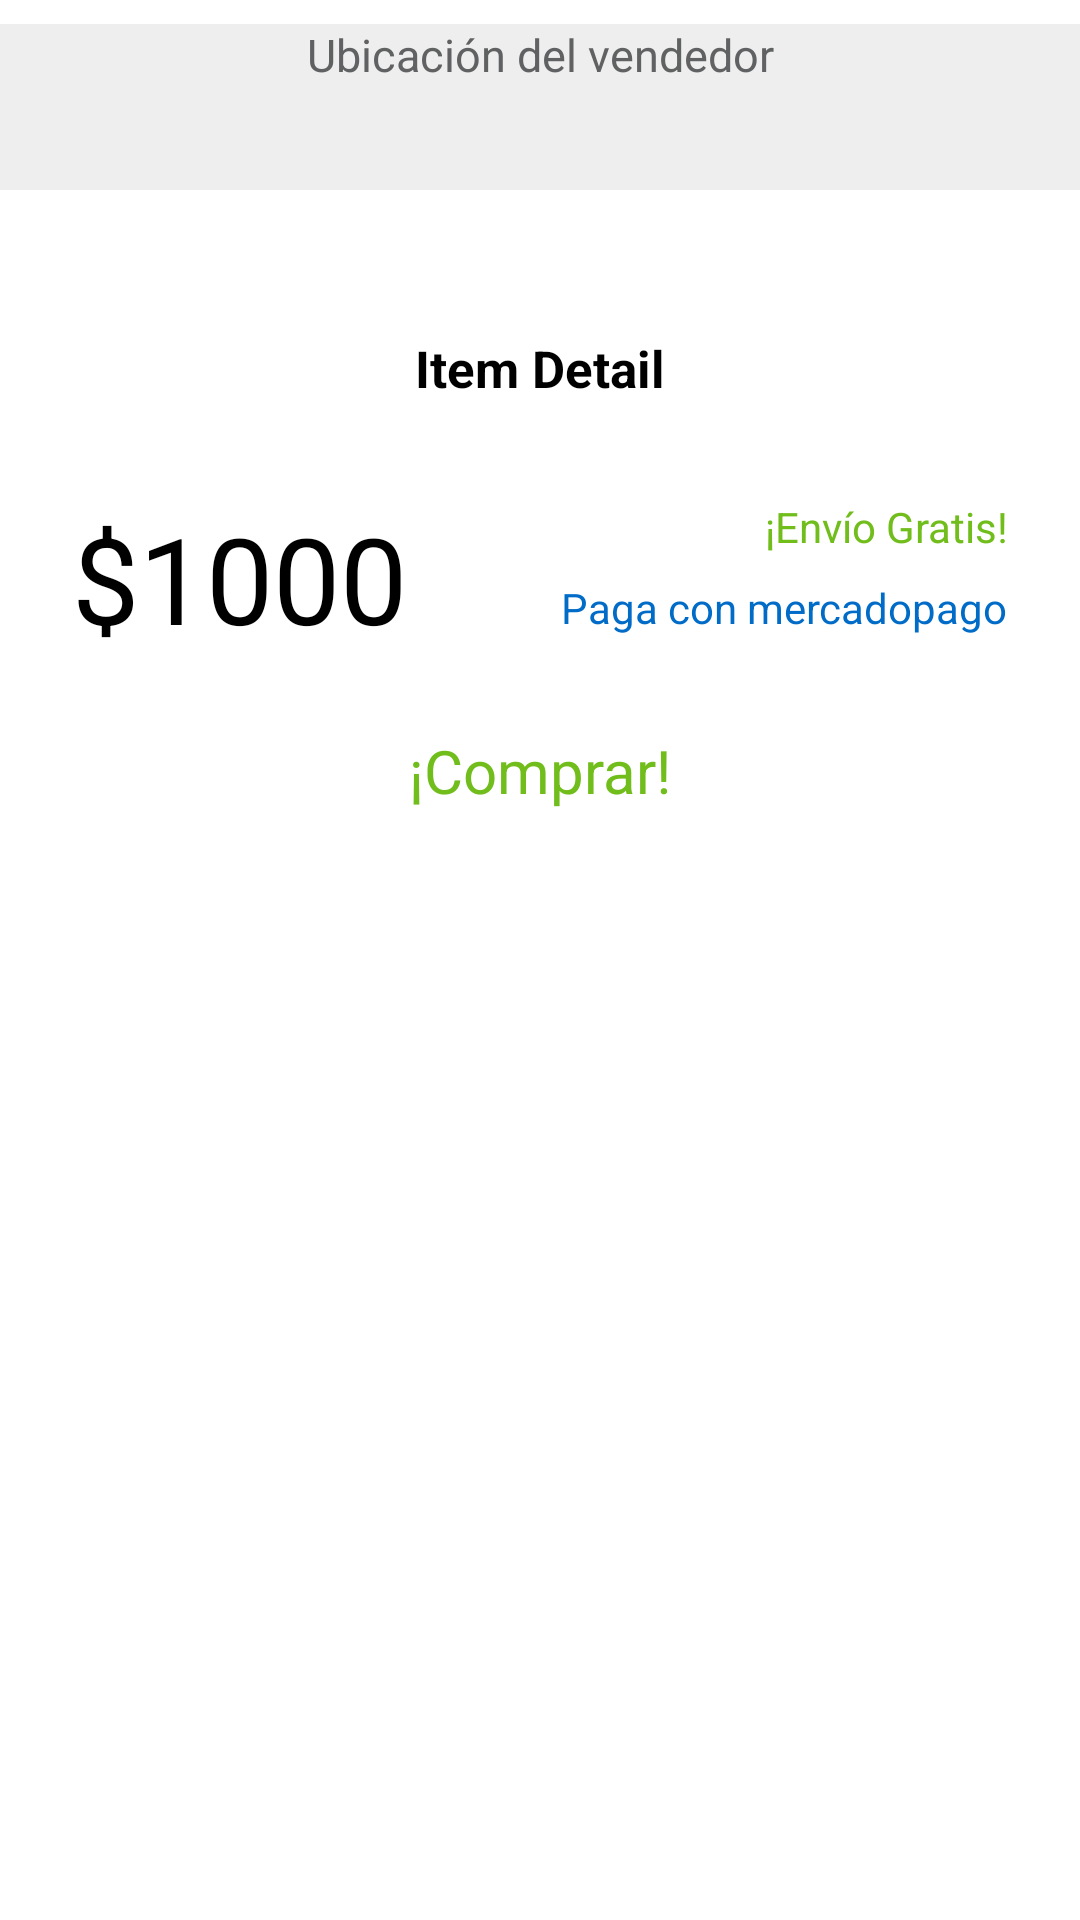

Layout XML and referenced resources for this Android screen:
<!-- AndroidManifest.xml: application theme AppTheme -->
<!-- res/layout/fragment_item_detail.xml -->
<?xml version="1.0" encoding="utf-8"?>
<androidx.core.widget.NestedScrollView
    xmlns:android="http://schemas.android.com/apk/res/android"
    xmlns:app="http://schemas.android.com/apk/res-auto"
    xmlns:tools="http://schemas.android.com/tools"
    android:background="?attr/colorBackgroundFloating"
    android:layout_width="match_parent"
    android:layout_height="match_parent">

    <androidx.constraintlayout.widget.ConstraintLayout
        android:id="@+id/itemContainer"
        android:layout_width="match_parent"
        android:layout_height="match_parent"
        tools:context=".ui.search.ItemDetailFragment">

        <TextView
            android:id="@+id/locationTextView"
            android:layout_width="match_parent"
            android:layout_height="wrap_content"
            android:layout_marginTop="@dimen/dimen_8"
            android:background="@color/gallery_grey"
            android:textColor="@color/shuttle_gray"
            android:textAlignment="center"
            android:text="@string/seller_location"
            android:textSize="15sp"
            app:layout_constraintEnd_toEndOf="parent"
            app:layout_constraintStart_toStartOf="parent"
            app:layout_constraintTop_toTopOf="parent" />

        <TextView
            android:id="@+id/sellerTextView"
            android:layout_width="match_parent"
            android:layout_height="wrap_content"
            android:textAlignment="center"
            android:background="@color/gallery_grey"
            android:paddingTop="@dimen/dimen_8"
            android:textColor="@color/blue"
            android:textSize="20sp"
            app:layout_constraintEnd_toEndOf="@+id/locationTextView"
            app:layout_constraintStart_toStartOf="@+id/locationTextView"
            app:layout_constraintTop_toBottomOf="@+id/locationTextView" />

        <TextView
            android:id="@+id/buyTextView"
            android:layout_width="wrap_content"
            android:layout_height="wrap_content"
            android:layout_marginTop="@dimen/dimen_24"
            android:text="@string/buy_link"
            android:textColor="@color/green_delivery"
            android:textSize="20sp"
            app:layout_constraintEnd_toEndOf="parent"
            app:layout_constraintStart_toStartOf="parent"
            app:layout_constraintTop_toBottomOf="@+id/priceTextView" />

        <ImageView
            android:id="@+id/itemImageView"
            android:layout_marginTop="@dimen/dimen_16"
            android:layout_width="wrap_content"
            android:layout_height="wrap_content"
            app:layout_constraintEnd_toEndOf="parent"
            app:layout_constraintStart_toStartOf="parent"
            app:layout_constraintTop_toBottomOf="@+id/sellerTextView"
            tools:srcCompat="@tools:sample/avatars" />

        <TextView
            android:id="@+id/titleTextView"
            android:layout_width="match_parent"
            android:layout_height="wrap_content"
            android:maxLines="4"
            android:textSize="17sp"
            android:textStyle="bold"
            android:textColor="@color/black"
            android:layout_marginHorizontal="@dimen/dimen_16"
            android:textAlignment="center"
            android:layout_marginTop="@dimen/dimen_24"
            android:padding="@dimen/dimen_8"
            android:text="Item Detail"
            app:layout_constraintEnd_toEndOf="parent"
            app:layout_constraintStart_toStartOf="parent"
            app:layout_constraintTop_toBottomOf="@id/itemImageView" />

        <TextView
            android:id="@+id/priceTextView"
            android:layout_width="wrap_content"
            android:layout_height="wrap_content"
            android:textSize="40sp"
            android:textColor="@color/black"
            android:layout_marginTop="@dimen/dimen_24"
            android:layout_marginStart="@dimen/dimen_24"
            app:layout_constraintStart_toStartOf="parent"
            app:layout_constraintTop_toBottomOf="@id/titleTextView"
            android:text="$1000" />

        <TextView
            android:id="@+id/shippingTextView"
            android:text="¡Envío Gratis!"
            android:textAlignment="center"
            android:textColor="@color/green_delivery"
            android:layout_width="wrap_content"
            android:layout_height="wrap_content"
            android:layout_marginTop="@dimen/dimen_24"
            android:layout_marginEnd="@dimen/dimen_24"
            app:layout_constraintTop_toBottomOf="@id/titleTextView"
            app:layout_constraintEnd_toEndOf="parent"
            />

        <TextView
            android:id="@+id/paymentTextView"
            android:layout_width="wrap_content"
            android:layout_height="wrap_content"
            android:textAlignment="center"
            android:textColor="@color/blue"
            android:text="Paga con mercadopago"
            android:layout_marginTop="@dimen/dimen_8"
            app:layout_constraintTop_toBottomOf="@+id/shippingTextView"
            app:layout_constraintEnd_toEndOf="@id/shippingTextView"/>

    </androidx.constraintlayout.widget.ConstraintLayout>

</androidx.core.widget.NestedScrollView>
<!-- resources referenced by this layout -->
<resources>
  <color name="black">#000000</color>
  <color name="blue">#006CC7</color>
  <color name="gallery_grey">#EEEEEE</color>
  <color name="green_delivery">#70bd1b</color>
  <color name="shuttle_gray">#606162</color>
  <dimen name="dimen_16">16dp</dimen>
  <dimen name="dimen_24">24dp</dimen>
  <dimen name="dimen_8">8dp</dimen>
  <string name="buy_link">¡Comprar!</string>
  <string name="seller_location">Ubicación del vendedor</string>
  <style name="AppTheme" parent="Theme.AppCompat.Light.DarkActionBar">
          
          <item name="colorPrimary">@color/colorPrimary</item>
          <item name="colorPrimaryDark">@color/colorPrimaryDark</item>
          <item name="colorAccent">@color/colorAccent</item>
      </style>
  <color name="colorPrimary">#FFE250</color>
  <color name="colorPrimaryDark">#FFE250</color>
  <color name="colorAccent">#FFE250</color>
</resources>
